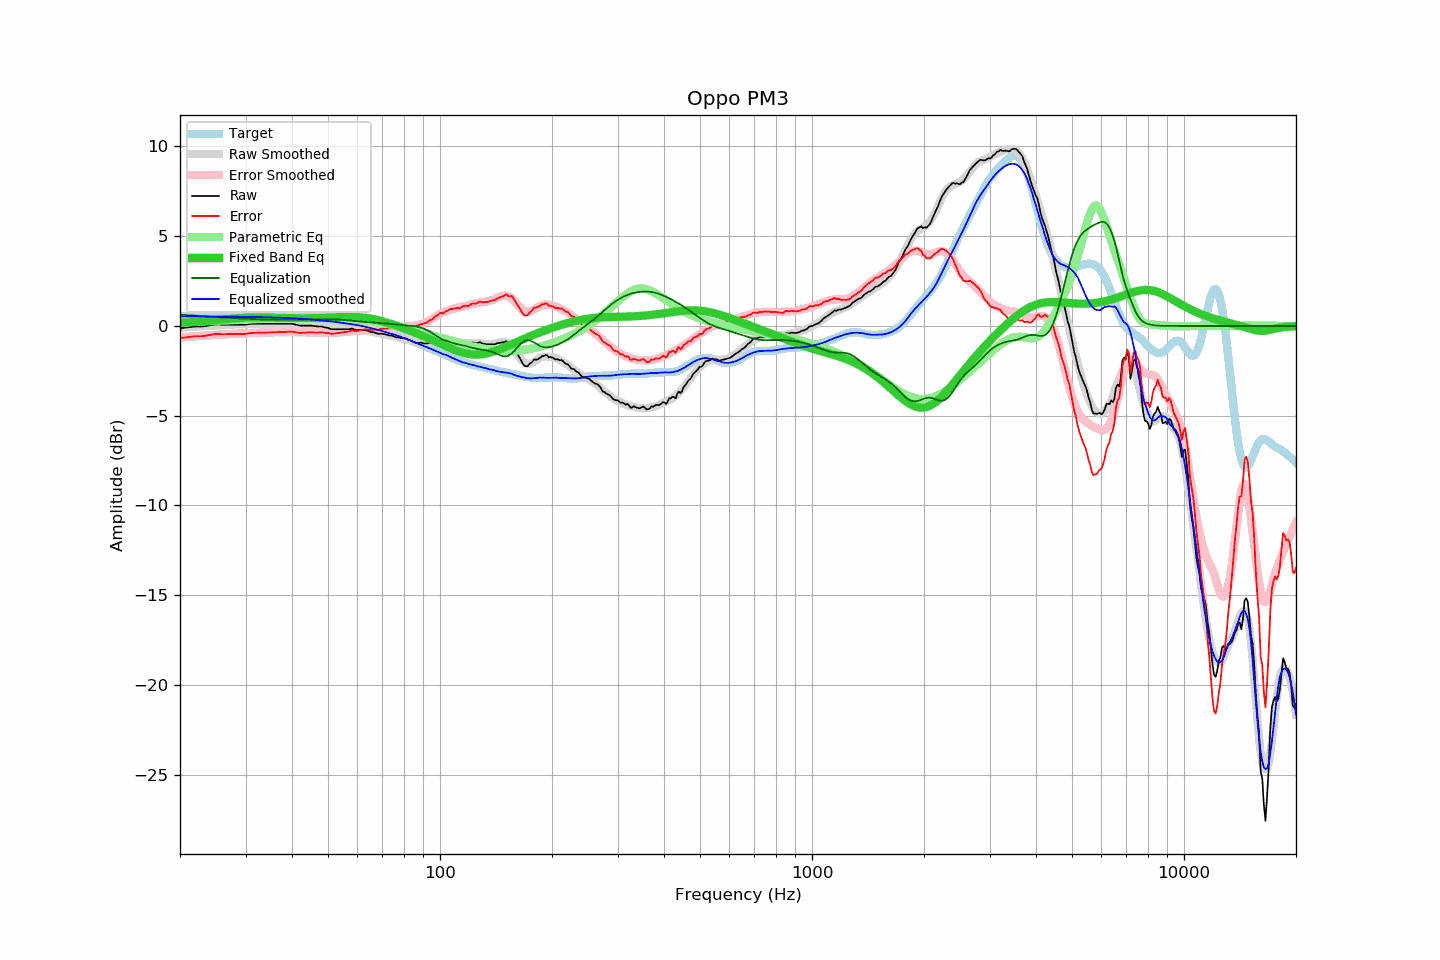

The data file committed next to this chart (first rows):
frequency, raw, error, smoothed, error_smoothed, equalization, parametric_eq, equalized_raw, equalized_smoothed, target
20, -0.13, -0.67, -0.10, -0.63, 0.63, 0.17, 0.50, 0.53, 0.55
21, -0.08, -0.62, -0.07, -0.60, 0.60, 0.20, 0.52, 0.53, 0.54
22, -0.03, -0.57, -0.04, -0.57, 0.57, 0.23, 0.54, 0.53, 0.54
23, -0.03, -0.57, -0.02, -0.55, 0.55, 0.26, 0.52, 0.53, 0.54
24, 0.03, -0.51, 0.01, -0.52, 0.52, 0.29, 0.55, 0.53, 0.54
25, 0.09, -0.44, 0.03, -0.50, 0.50, 0.33, 0.59, 0.53, 0.53
26, 0.07, -0.46, 0.05, -0.47, 0.47, 0.36, 0.55, 0.52, 0.53
27, 0.07, -0.46, 0.07, -0.45, 0.45, 0.39, 0.53, 0.52, 0.53
28, 0.07, -0.45, 0.08, -0.44, 0.44, 0.42, 0.51, 0.52, 0.52
29, 0.07, -0.45, 0.09, -0.42, 0.42, 0.45, 0.49, 0.51, 0.52
30, 0.07, -0.44, 0.10, -0.40, 0.40, 0.46, 0.47, 0.51, 0.51
31, 0.12, -0.39, 0.11, -0.39, 0.39, 0.48, 0.51, 0.50, 0.51
32, 0.12, -0.38, 0.12, -0.38, 0.38, 0.48, 0.50, 0.50, 0.50
33, 0.12, -0.38, 0.12, -0.37, 0.37, 0.48, 0.49, 0.50, 0.50
34, 0.12, -0.37, 0.12, -0.36, 0.36, 0.48, 0.48, 0.49, 0.49
35, 0.12, -0.36, 0.12, -0.36, 0.36, 0.47, 0.48, 0.47, 0.48
36, 0.12, -0.35, 0.12, -0.35, 0.35, 0.46, 0.47, 0.47, 0.47
37, 0.12, -0.34, 0.12, -0.35, 0.35, 0.45, 0.47, 0.46, 0.46
38, 0.12, -0.33, 0.11, -0.34, 0.34, 0.44, 0.46, 0.45, 0.46
39, 0.12, -0.32, 0.10, -0.34, 0.34, 0.44, 0.46, 0.44, 0.45
40, 0.12, -0.31, 0.09, -0.34, 0.34, 0.43, 0.46, 0.43, 0.43
41, 0.07, -0.35, 0.08, -0.34, 0.34, 0.43, 0.41, 0.42, 0.42
42, 0.02, -0.39, 0.07, -0.35, 0.35, 0.42, 0.37, 0.41, 0.41
43, 0.02, -0.38, 0.05, -0.35, 0.35, 0.42, 0.37, 0.40, 0.40
44, 0.02, -0.36, 0.03, -0.36, 0.36, 0.43, 0.38, 0.38, 0.38
45, 0.02, -0.35, 0.00, -0.36, 0.36, 0.43, 0.38, 0.36, 0.37
46, -0.01, -0.36, -0.02, -0.37, 0.37, 0.44, 0.36, 0.35, 0.35
47, -0.03, -0.37, -0.05, -0.38, 0.38, 0.44, 0.35, 0.33, 0.34
48, -0.03, -0.35, -0.07, -0.38, 0.38, 0.45, 0.35, 0.31, 0.32
49, -0.08, -0.38, -0.09, -0.38, 0.38, 0.46, 0.30, 0.29, 0.30
50, -0.11, -0.39, -0.11, -0.38, 0.38, 0.47, 0.27, 0.27, 0.28
51, -0.18, -0.44, -0.12, -0.38, 0.38, 0.48, 0.20, 0.26, 0.26
52, -0.18, -0.42, -0.14, -0.37, 0.37, 0.49, 0.19, 0.24, 0.24
53, -0.18, -0.40, -0.15, -0.36, 0.36, 0.49, 0.19, 0.21, 0.22
54, -0.18, -0.38, -0.17, -0.35, 0.35, 0.50, 0.17, 0.19, 0.20
55, -0.18, -0.36, -0.18, -0.34, 0.34, 0.51, 0.16, 0.16, 0.18
56, -0.18, -0.33, -0.18, -0.33, 0.33, 0.51, 0.15, 0.14, 0.15
57, -0.18, -0.31, -0.19, -0.31, 0.31, 0.51, 0.13, 0.12, 0.13
58, -0.14, -0.24, -0.20, -0.29, 0.29, 0.51, 0.15, 0.10, 0.10
59, -0.21, -0.28, -0.20, -0.27, 0.27, 0.50, 0.07, 0.07, 0.07
60, -0.23, -0.27, -0.21, -0.26, 0.26, 0.50, 0.03, 0.04, 0.05
61, -0.23, -0.25, -0.23, -0.24, 0.24, 0.49, 0.02, 0.02, 0.02
62, -0.23, -0.22, -0.24, -0.23, 0.23, 0.47, 0.00, -0.01, -0.01
63, -0.23, -0.18, -0.26, -0.22, 0.22, 0.46, -0.01, -0.05, -0.04
64, -0.27, -0.19, -0.29, -0.21, 0.21, 0.44, -0.06, -0.08, -0.08
65, -0.33, -0.22, -0.31, -0.20, 0.20, 0.41, -0.13, -0.11, -0.11
66, -0.34, -0.20, -0.34, -0.19, 0.19, 0.39, -0.15, -0.14, -0.14
67, -0.38, -0.20, -0.36, -0.18, 0.18, 0.36, -0.19, -0.18, -0.17
68, -0.43, -0.22, -0.39, -0.18, 0.18, 0.33, -0.25, -0.22, -0.21
69, -0.43, -0.18, -0.42, -0.17, 0.17, 0.29, -0.26, -0.25, -0.24
70, -0.43, -0.15, -0.45, -0.16, 0.16, 0.26, -0.27, -0.29, -0.28
71, -0.46, -0.14, -0.48, -0.15, 0.15, 0.22, -0.31, -0.33, -0.32
72, -0.50, -0.14, -0.50, -0.14, 0.14, 0.19, -0.36, -0.36, -0.35
73, -0.53, -0.14, -0.53, -0.13, 0.13, 0.15, -0.40, -0.40, -0.39
74, -0.53, -0.10, -0.55, -0.11, 0.11, 0.11, -0.42, -0.44, -0.43
75, -0.58, -0.11, -0.57, -0.10, 0.10, 0.07, -0.48, -0.47, -0.47
76, -0.63, -0.12, -0.59, -0.08, 0.08, 0.03, -0.54, -0.51, -0.51
77, -0.63, -0.08, -0.62, -0.07, 0.07, -0.01, -0.56, -0.55, -0.55
78, -0.66, -0.07, -0.65, -0.06, 0.06, -0.05, -0.60, -0.59, -0.59
79, -0.68, -0.05, -0.69, -0.05, 0.05, -0.10, -0.63, -0.64, -0.63
... 553 more rows
